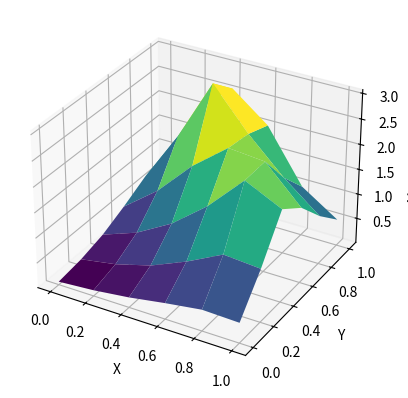
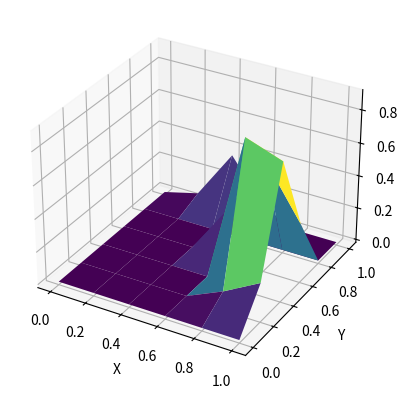
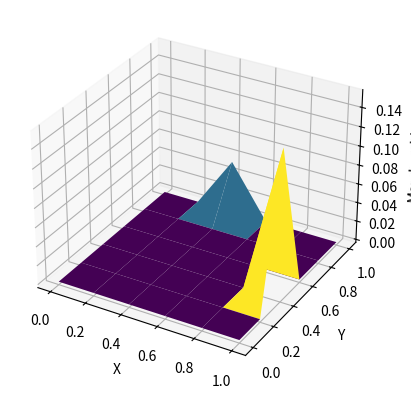
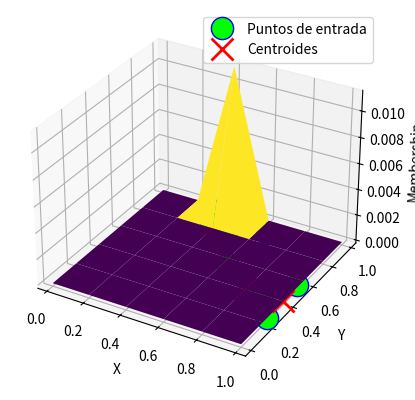

These charts were generated, in order, by the following Python code:
import numpy as np
import matplotlib.pyplot as plt
from mpl_toolkits.mplot3d import Axes3D

# plt.close('all')
# Definir coordenadas de los datos
x1 = np.array([0.36, 0.85])
x2 = np.array([0.65, 0.89])
x3 = np.array([0.62, 0.55])
x4 = np.array([0.50, 0.75])
x5 = np.array([0.35, 1.00])
x6 = np.array([0.90, 0.35])
x7 = np.array([1.00, 0.24])
x8 = np.array([0.99, 0.55])
x9 = np.array([0.83, 0.36])
x10 = np.array([0.88, 0.43])

# Definir el tamaño de la cuadrícula
grid_size = 0.2

# Definir el parámetro alfa
alfa = 5.25

# Definir el número de clusters
n = 4
n = n - 1

# Definir el parámetro beta
beta = 1.5

# Crea matriz con los puntos
X = np.array([[x1[0], x2[0], x3[0], x4[0], x5[0], x6[0], x7[0], x8[0], x9[0], x10[0]],
              [x1[1], x2[1], x3[1], x4[1], x5[1], x6[1], x7[1], x8[1], x9[1], x10[1]]])

# Crear la cuadrícula
x_grid = np.arange(0, 1 + grid_size, grid_size)
y_grid = np.arange(0, 1 + grid_size, grid_size)

# Crear una matriz para almacenar los puntos de la cuadrícula
grid_points = []

# Generar todos los puntos en la cuadrícula
for x in x_grid:
    for y in y_grid:
        grid_points.append([x, y])

# Convertir la lista de puntos de la cuadrícula en un array de NumPy
grid_points = np.array(grid_points)

# Crear una lista para almacenar las pertenencias de la cuadrícula
grid_memberships = []

# Calcular la pertenencia para cada punto de la cuadrícula
for grid_point in grid_points:
    membership = 0.0
    for i in range(X.shape[1]):
        data_point = X[:, i]
        distance = np.linalg.norm(grid_point - data_point)
        membership += np.exp(-alfa * distance)
    grid_memberships.append(membership)

# Convertir la lista de pertenencias en un array de NumPy
grid_memberships = np.array(grid_memberships)
print(grid_memberships)

# Obtener el valor máximo del arreglo
max_membership = np.max(grid_memberships)
print("\nValor máximo del arreglo:", max_membership)

# Obtener el índice del valor máximo en grid_memberships
max_index = np.argmax(grid_memberships)

# Obtener la coordenada del punto de la cuadrícula correspondiente al índice máximo
centroid1 = grid_points[max_index]
print("Primer centroide:", centroid1)

# Calcular grid_size
grid_size = int(np.sqrt(len(grid_memberships)))

# Crear una figura y un eje 3D
fig = plt.figure()
ax = fig.add_subplot(111, projection='3d')

# Crear las coordenadas de la cuadrícula en los ejes x y y
grid_x, grid_y = np.meshgrid(np.linspace(0, 1, grid_size), np.linspace(0, 1, grid_size))

# Graficar la montaña en 3D
ax.plot_surface(grid_x, grid_y, grid_memberships.reshape((grid_size, grid_size)), cmap='viridis')

# Etiquetar los ejes
ax.set_xlabel('X')
ax.set_ylabel('Y')
ax.set_zlabel('Membership')

# Mostrar el gráfico
plt.show()

# Crear una lista para almacenar los centroides
centroids = [centroid1]

# Calcular los centroides adicionales
for _ in range(n):
    # Encuentra el índice del punto con la membresía máxima
    max_index = np.argmax(grid_memberships)

    # Obtiene las coordenadas del centroide actual
    centroid_current = grid_points[max_index]

    # Calcula las distancias a las coordenadas del centroide actual
    distances = np.linalg.norm(grid_points - centroid_current, axis=1)

    # Calcula las nuevas membresías utilizando la fórmula modificada
    new_memberships = np.maximum(grid_memberships - np.max(grid_memberships) * np.exp(-beta * distances), 0)

    # Encuentra el índice del punto con la nueva membresía máxima
    max_index = np.argmax(new_memberships)

    # Obtiene las coordenadas del centroide siguiente
    centroid_next = grid_points[max_index]

    # Agrega el centroide siguiente a la lista de centroides
    centroids.append(centroid_next)

    # Actualiza los valores de grid_memberships para el siguiente cálculo de centroide
    grid_memberships = new_memberships

    # Crear una figura y un subplot 3D
    fig = plt.figure()
    ax = fig.add_subplot(111, projection='3d')

    # Graficar la montaña en 3D
    ax.plot_surface(grid_x, grid_y, new_memberships.reshape((grid_size, grid_size)), cmap='viridis')

    # Etiquetar los ejes
    ax.set_xlabel('X')
    ax.set_ylabel('Y')
    ax.set_zlabel('Membership')

    # Mostrar la figura
    plt.show()

    print(f"Centroide {_ + 2}:", centroid_next)

print("\nCentroides:")
for i, centroid in enumerate(centroids):
    print(f"Centroide {i + 1}: {centroid}")

# Convertir la lista de centroides en un array de NumPy
centroids = np.array(centroids)

plt.plot(X[0], X[1], "o", markersize=16, markeredgecolor="blue", markerfacecolor="lime", label="Puntos de entrada")
# Graficar los centroides finales en la gráfica inicial
plt.plot(centroids[:, 0], centroids[:, 1], "x", markersize=16, markeredgecolor="red", markeredgewidth=2, label="Centroides")

plt.grid()
plt.xlim(-0.05, 1.05)
plt.ylim(-0.05, 1.05)
plt.legend()

# Mostrar la gráfica
plt.show()